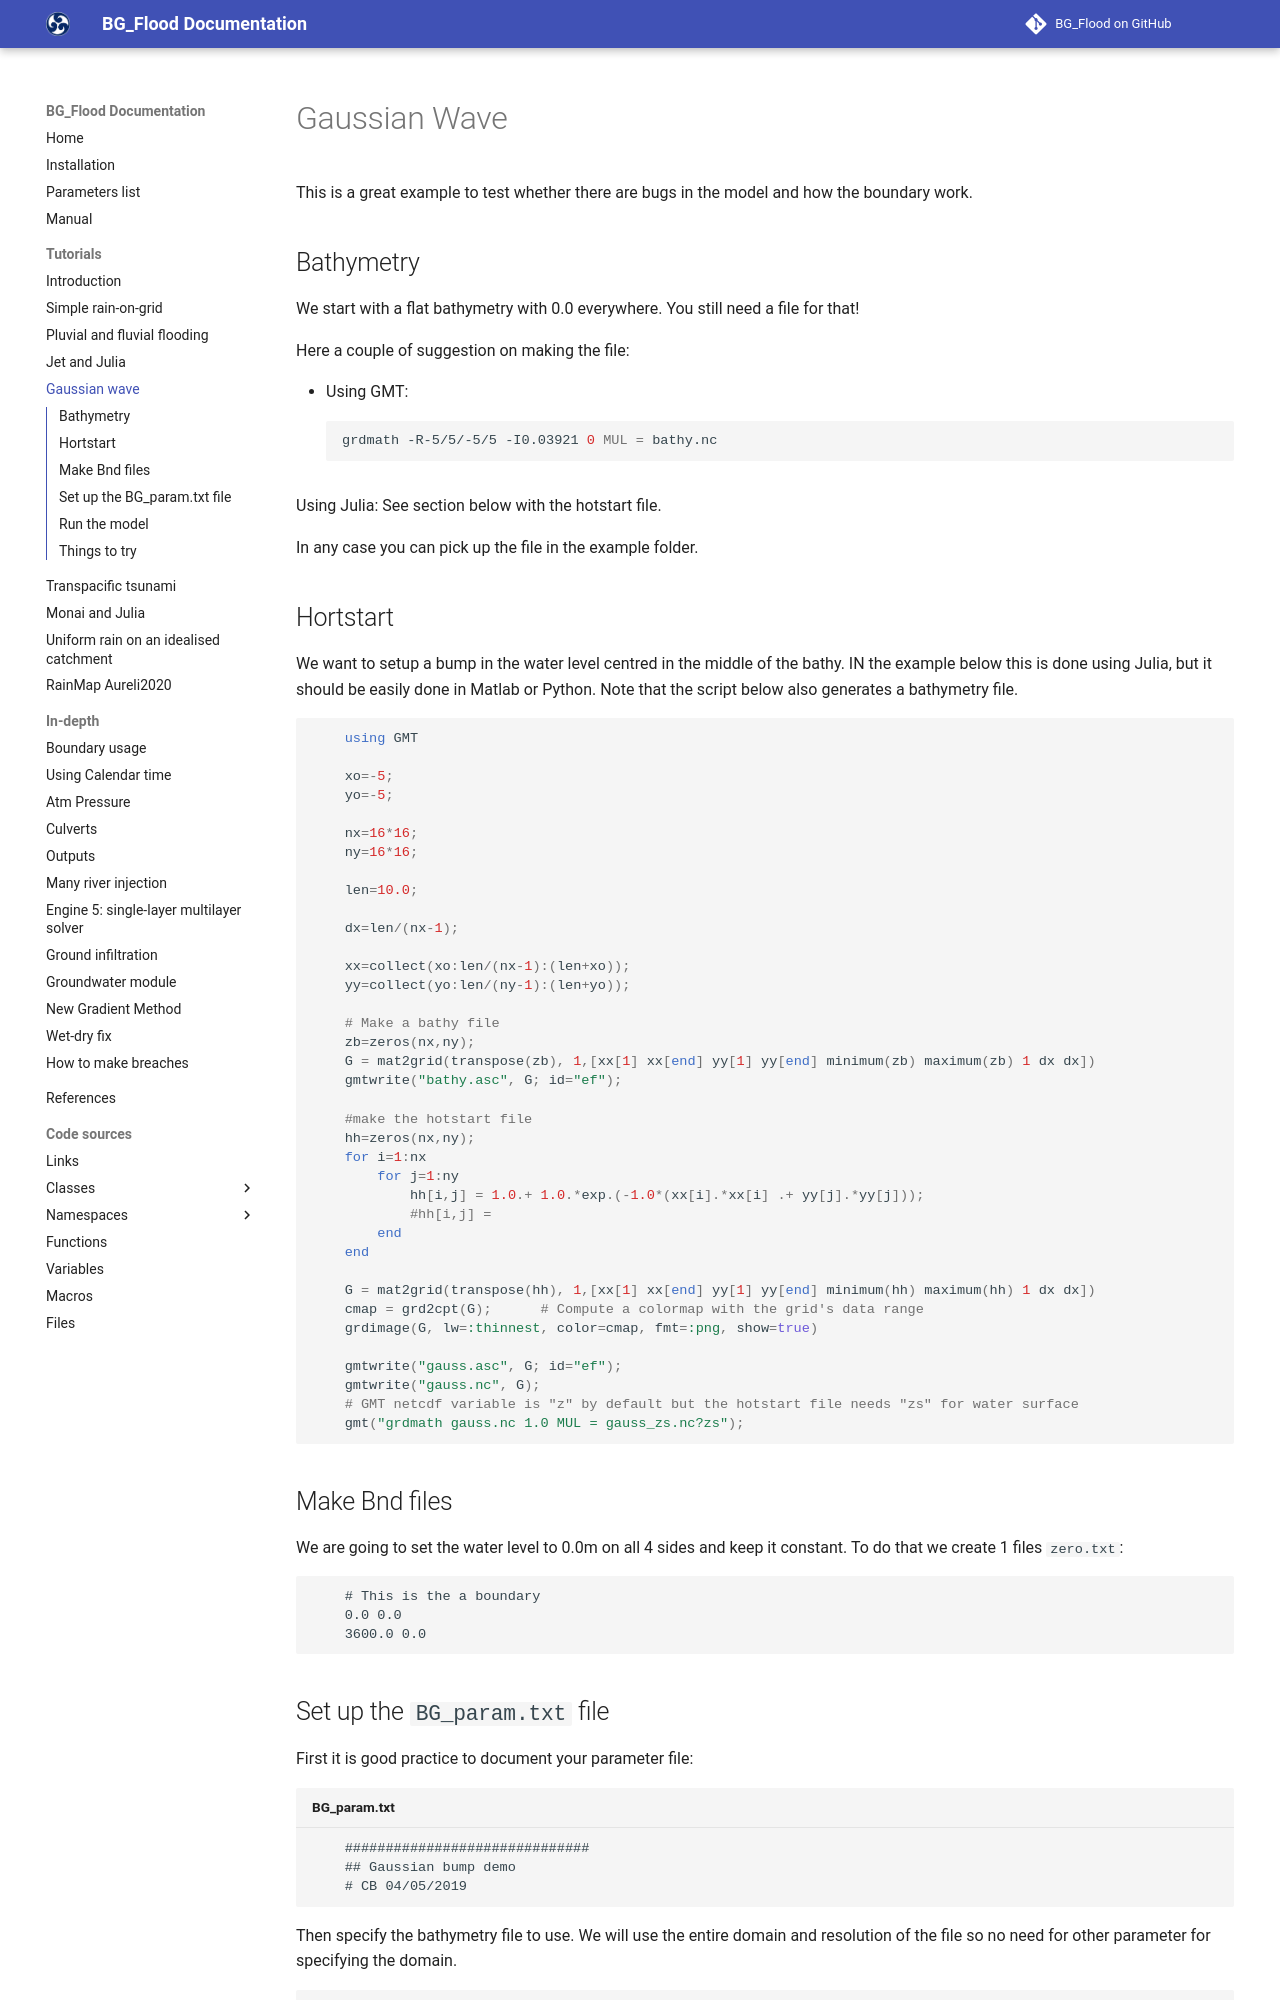

repository: CyprienBosserelle/BG_Flood · page: tutorial/Gaussian_Wave_Julia/index.html · generator: mkdocs

# Gaussian Wave
This is a great example to test whether there are bugs in the model and how the boundary work.

## Bathymetry
We start with a flat bathymetry with 0.0 everywhere. You still need a file for that!

Here a couple of suggestion on making the file:

- Using GMT:
``` bash
grdmath -R-5/5/-5/5 -I0.03921 0 MUL = bathy.nc
```

Using Julia: See section below with the hotstart file.

In any case you can pick up the file in the example folder.

## Hortstart
We want to setup a bump in the water level centred in the middle of the bathy. IN the example below this is done using Julia, but it should be easily done in Matlab or Python. Note that the script below also generates a bathymetry file.

``` julia

    using GMT
    
    xo=-5;
    yo=-5;
    
    nx=16*16;
    ny=16*16;
    
    len=10.0;
    
    dx=len/(nx-1);
    
    xx=collect(xo:len/(nx-1):(len+xo));
    yy=collect(yo:len/(ny-1):(len+yo));
    
    # Make a bathy file
    zb=zeros(nx,ny);
    G = mat2grid(transpose(zb), 1,[xx[1] xx[end] yy[1] yy[end] minimum(zb) maximum(zb) 1 dx dx])
    gmtwrite("bathy.asc", G; id="ef");
    
    #make the hotstart file
    hh=zeros(nx,ny);
    for i=1:nx
        for j=1:ny
            hh[i,j] = 1.0.+ 1.0.*exp.(-1.0*(xx[i].*xx[i] .+ yy[j].*yy[j]));
            #hh[i,j] =
        end
    end
    
    G = mat2grid(transpose(hh), 1,[xx[1] xx[end] yy[1] yy[end] minimum(hh) maximum(hh) 1 dx dx])
    cmap = grd2cpt(G);      # Compute a colormap with the grid's data range
    grdimage(G, lw=:thinnest, color=cmap, fmt=:png, show=true)
    
    gmtwrite("gauss.asc", G; id="ef");
    gmtwrite("gauss.nc", G);
    # GMT netcdf variable is "z" by default but the hotstart file needs "zs" for water surface
    gmt("grdmath gauss.nc 1.0 MUL = gauss_zs.nc?zs");

```

## Make Bnd files
We are going to set the water level to 0.0m on all 4 sides and keep it constant. To do that we create 1 files `zero.txt`:
``` txt
    # This is the a boundary
    0.0 0.0
    3600.0 0.0
```
